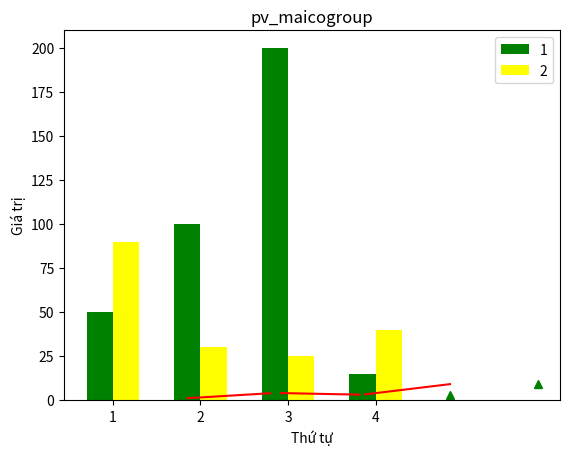
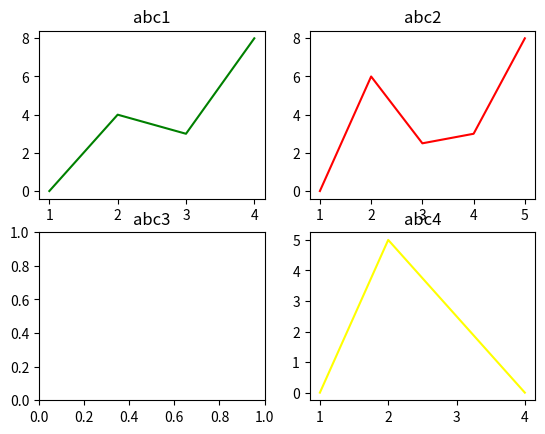

The matplotlib source for these figures, in order:
import matplotlib.pyplot as plt 
import numpy as np


def taskA():
	x1 = np.array([2,3,4,5])
	y1 = np.array([6,2,3,9])
	x2 = np.array([1,2,3,4])
	y2 = np.array([1,4,3,9])

	plt.plot(x2, y2, 'r', x1, y1, 'g^')
	plt.title("ABC")
	plt.xlabel("Hoành độ")
	plt.ylabel("Tung độ")
	plt.show()


def taskB():
	bot_label = np.arange(1,5)
	value_1 = np.array([50,100,200,15])
	value_2 = np.array([90,30,25,40])

	index = np.arange(4)
	width = 0.30

	plt.bar(index, value_1, width, color="green", label="1")
	plt.bar(index+width, value_2, width, color="yellow", label="2")
	plt.title("pv_maicogroup")
	plt.xlabel("Thứ tự")
	plt.ylabel("Giá trị")
	plt.xticks(index+width/2, bot_label)
	plt.legend(loc="best")
	plt.show()


def taskC():
	fig, ax = plt.subplots(2, 2)

	ax[0 ,0].plot([1,2,3,4],[0,4.0,3.0,8.0],color='green')
	ax[0, 0].set_title("abc1")

	ax[0 ,1].plot([1,2,3,4,5],[0,6.0,2.5,3.0,8.0],color='red')
	ax[0, 1].set_title("abc2")

	ax[1 ,0].plot([0.0,0.2,0.4,0.6,0.8,1.0],[0,0,0,0,0,0],color='white')
	ax[1, 0].set_title("abc3")
	ax[1, 0].set_xlim([0.0, 1.0])
	ax[1, 0].set_ylim([0.00, 1.00])

	ax[1 ,1].plot([1,2,4],[0,5,0],color='yellow')
	ax[1, 1].set_title("abc4")

	plt.show()


if __name__ == "__main__":
	# A
	print("Task A:\n")
	taskA()
	print("\nEnd task A\n")

	#B
	print("Task B:\n")
	taskB()
	print("\nEnd task B\n")

	#C
	print("Task C:\n")
	taskC()
	print("\nEnd task C\n")
